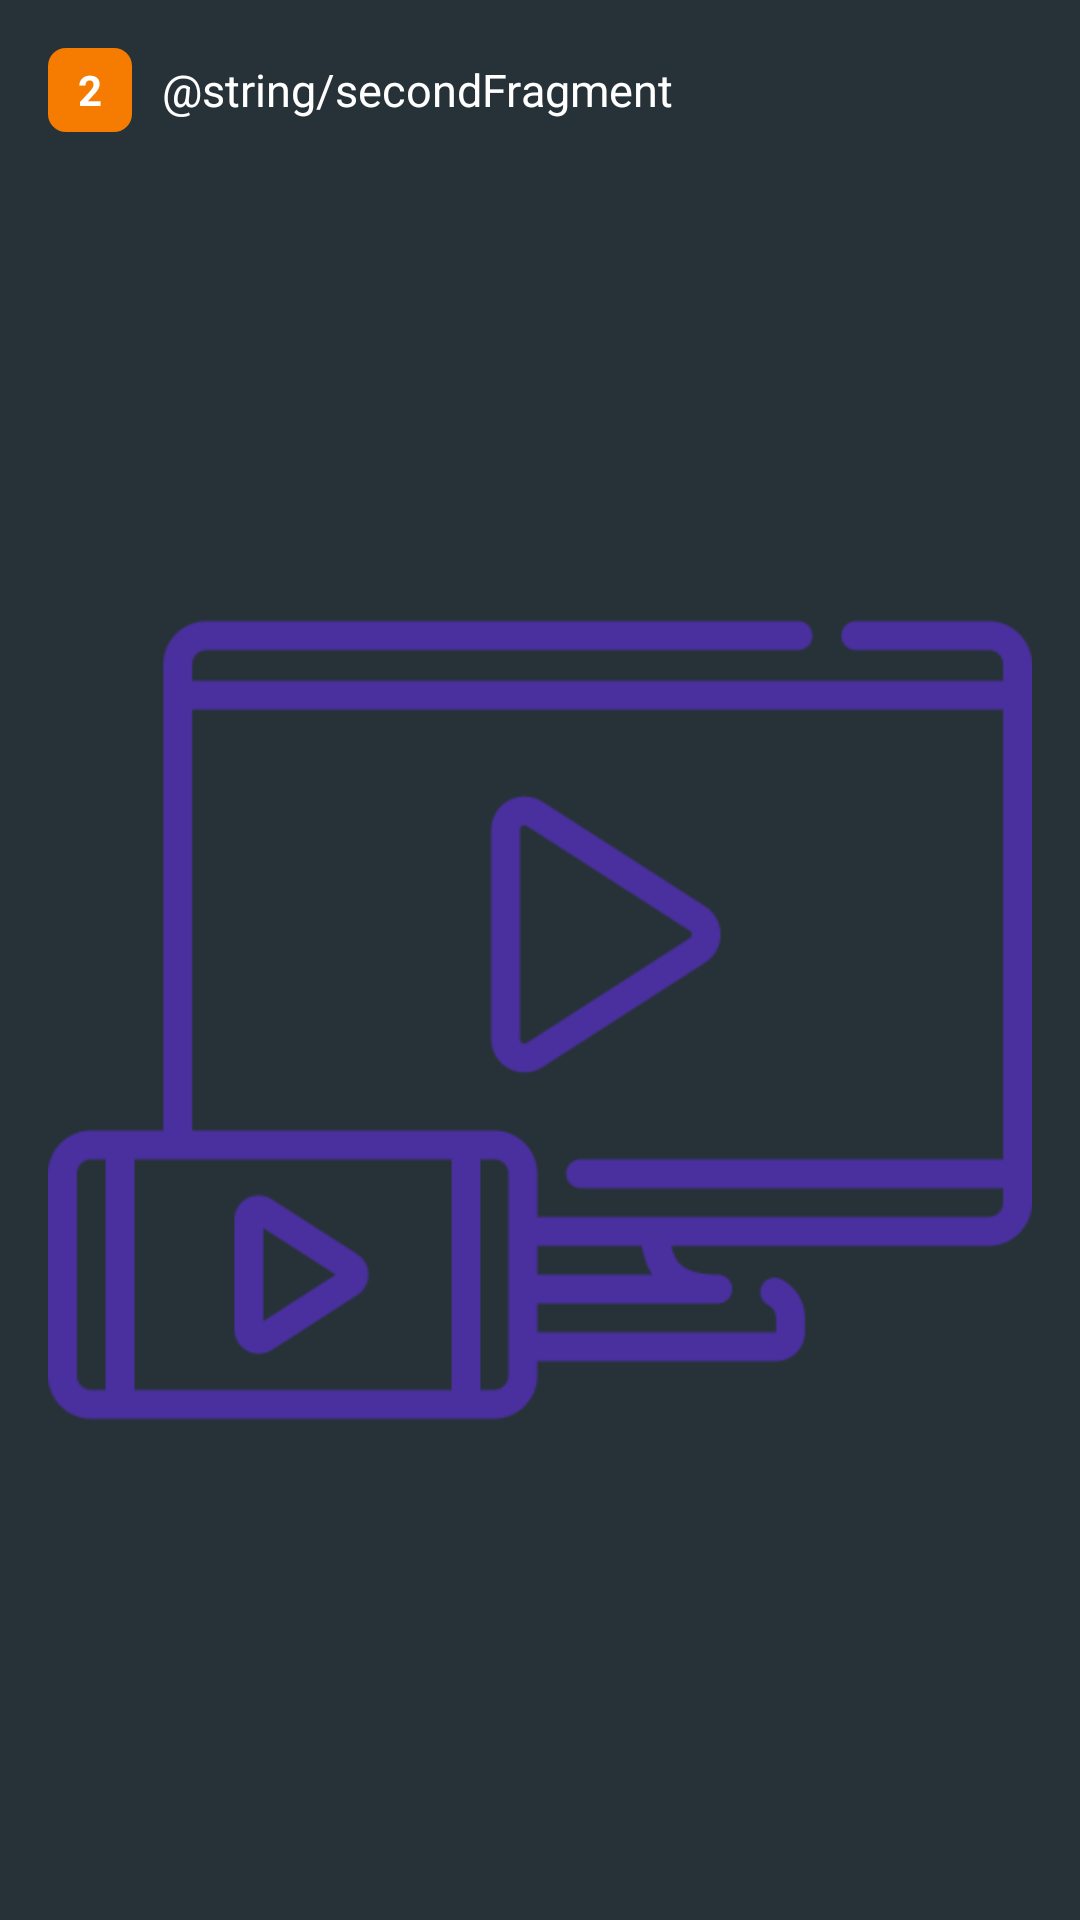

Reconstruct the res/layout file that produces this screen, plus the resources it refers to.
<!-- AndroidManifest.xml: application theme Theme.CelebrareProject -->
<!-- res/layout/tutorial_page_2.xml -->
<?xml version="1.0" encoding="utf-8"?>
<LinearLayout xmlns:android="http://schemas.android.com/apk/res/android"
    android:layout_width="match_parent"
    android:layout_height="match_parent"
    android:orientation="vertical"
    android:background="@color/card_image_bg"
    android:padding="16dp">

    <LinearLayout
        android:layout_width="match_parent"
        android:layout_height="wrap_content"
        android:orientation="horizontal"
        android:gravity="center_vertical">

        <TextView
            android:id="@+id/tvStepNo"
            android:layout_width="28dp"
            android:layout_height="28dp"
            android:gravity="center"
            android:text="2"
            android:textColor="@color/white"
            android:background="@drawable/number_bg_orange"
            android:textStyle="bold"
            android:textSize="14sp" />

        <TextView
            android:id="@+id/tvTitle"
            android:layout_width="0dp"
            android:layout_height="wrap_content"
            android:layout_marginStart="10dp"
            android:layout_weight="1"
            android:text="@string/secondFragment"
            android:textColor="@color/white"
            android:textSize="15sp" />
    </LinearLayout>

    <ImageView
        android:id="@+id/page_image"
        android:layout_width="match_parent"
        android:layout_height="0dp"
        android:layout_weight="1"
        android:layout_marginTop="12dp"
        android:scaleType="centerInside"
        android:src="@drawable/screen" />
</LinearLayout>
<!-- resources referenced by this layout -->
<resources>
  <color name="card_image_bg">#263238</color>
  <color name="white">#FFFFFFFF</color>
  <!-- drawable number_bg_orange (drawable) -->
  <?xml version="1.0" encoding="utf-8"?>
  <shape xmlns:android="http://schemas.android.com/apk/res/android" android:shape="rectangle">
      <size android:width="26dp" android:height="26dp"/>
      <solid android:color="@color/orange"/>
      <corners android:radius="6dp"/>
  </shape>
  <!-- drawable screen: png bitmap (drawable, 11784 bytes) -->
  <string name="secondFragment">Aktiviere die Miracast-Anzeige auf deinem TV. (Auf einigen Geräten muss dies manuell in den Systemeinstellungen aktiviert werden).</string>
  <style name="Theme.CelebrareProject" parent="Base.Theme.CelebrareProject" />
  <color name="orange">#F57C00</color>
  <style name="Base.Theme.CelebrareProject" parent="Theme.Material3.DayNight">
          
          
      </style>
</resources>
